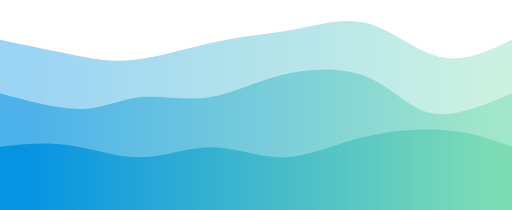
t = 0.00 s
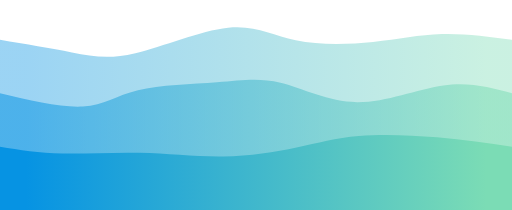
t = 0.75 s
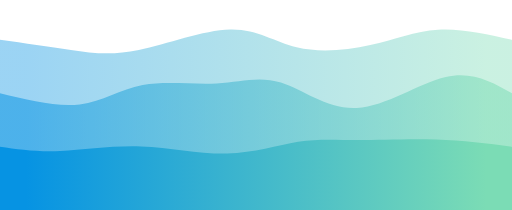
t = 1.25 s
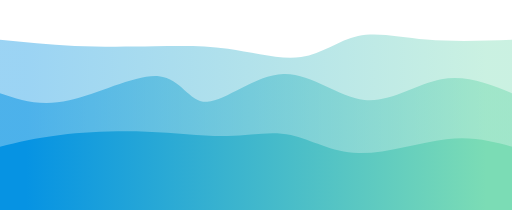
t = 2.00 s
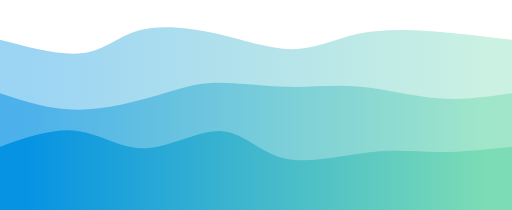
t = 2.75 s
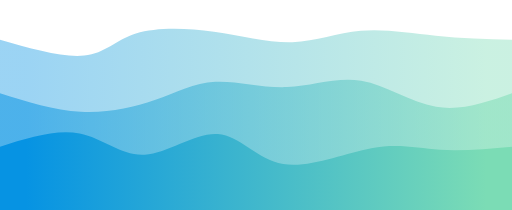
t = 3.25 s

The animated SVG that drew these frames (rendered in a browser with its animation timeline set to each time). Animation: 3 CSS @keyframes rules; one cycle of 4.00 s, repeats indefinitely.

<svg width="100%" height="100%" id="svg" viewBox="0 0 1440 590" xmlns="http://www.w3.org/2000/svg" class="transition duration-300 ease-in-out delay-150" preserveAspectRatio="none"><style>
          .path-0{
            animation:pathAnim-0 4s;
            animation-timing-function: linear;
            animation-iteration-count: infinite;
          }
          @keyframes pathAnim-0{
            0%{
              d: path("M 0,600 L 0,112 C 78.95362418412918,128.67743043627618 157.90724836825837,145.35486087255236 221,157 C 284.09275163174163,168.64513912744764 331.3246307110958,175.25798694606667 395,166 C 458.6753692889042,156.74201305393333 538.7942287873583,131.61319134318103 616,116 C 693.2057712126417,100.38680865681897 767.498454139471,94.2892476812092 837,81 C 906.501545860529,67.7107523187908 971.2119546547578,47.22981793198214 1038,67 C 1104.7880453452422,86.77018206801786 1173.6537272414978,146.79148059086225 1241,161 C 1308.3462727585022,175.20851940913775 1374.173136379251,143.60425970456888 1440,112 L 1440,600 L 0,600 Z");
            }
            25%{
              d: path("M 0,600 L 0,112 C 69.70456887667468,122.71109584335281 139.40913775334937,133.42219168670562 196,144 C 252.59086224665063,154.57780831329438 296.0680178632772,165.0223290965304 376,144 C 455.9319821367228,122.9776709034696 572.3187907935417,70.48849192717279 650,65 C 727.6812092064583,59.511508072827205 766.6568189625559,101.02370319477842 830,124 C 893.3431810374441,146.97629680522158 981.0539333562349,151.4166952937135 1053,135 C 1124.946066643765,118.5833047062865 1181.1274476125045,81.30951563036757 1243,74 C 1304.8725523874955,66.69048436963243 1372.4362761937477,89.34524218481621 1440,112 L 1440,600 L 0,600 Z");
            }
            50%{
              d: path("M 0,600 L 0,112 C 68.26107866712468,118.96324287186533 136.52215733424936,125.92648574373067 210,129 C 283.47784266575064,132.07351425626933 362.1724493301271,131.25729989694264 434,130 C 505.8275506698729,128.74270010305736 570.7880453452422,127.0443146684988 641,137 C 711.2119546547578,146.9556853315012 786.6753692889041,168.5654414290622 847,160 C 907.3246307110959,151.4345585709378 952.5104774991412,112.69391961525248 1007,101 C 1061.4895225008588,89.30608038474752 1125.282720714531,104.65888010992786 1199,111 C 1272.717279285469,117.34111989007214 1356.3586396427345,114.67055994503608 1440,112 L 1440,600 L 0,600 Z");
            }
            75%{
              d: path("M 0,600 L 0,112 C 92.05290278254895,140.15321195465475 184.1058055650979,168.30642390930953 242,156 C 299.8941944349021,143.69357609069047 323.6296805221574,90.92751631741669 378,70 C 432.3703194778426,49.07248368258332 517.3754723462728,59.983510821023714 597,80 C 676.6245276537272,100.01648917897629 750.8684300927515,129.13844039848848 817,131 C 883.1315699072485,132.86155960151152 941.1508072827207,107.46272758502234 1007,93 C 1072.8491927172793,78.53727241497766 1146.5283407763654,75.01064926142219 1220,80 C 1293.4716592236346,84.98935073857781 1366.7358296118173,98.4946753692889 1440,112 L 1440,600 L 0,600 Z");
            }
            100%{
              d: path("M 0,600 L 0,112 C 78.95362418412918,128.67743043627618 157.90724836825837,145.35486087255236 221,157 C 284.09275163174163,168.64513912744764 331.3246307110958,175.25798694606667 395,166 C 458.6753692889042,156.74201305393333 538.7942287873583,131.61319134318103 616,116 C 693.2057712126417,100.38680865681897 767.498454139471,94.2892476812092 837,81 C 906.501545860529,67.7107523187908 971.2119546547578,47.22981793198214 1038,67 C 1104.7880453452422,86.77018206801786 1173.6537272414978,146.79148059086225 1241,161 C 1308.3462727585022,175.20851940913775 1374.173136379251,143.60425970456888 1440,112 L 1440,600 L 0,600 Z");
            }
          }</style><defs><linearGradient id="gradient" x1="0%" y1="50%" x2="100%" y2="50%"><stop offset="5%" stop-color="#0693e3"></stop><stop offset="95%" stop-color="#7bdcb5"></stop></linearGradient></defs><path d="M 0,600 L 0,112 C 78.95362418412918,128.67743043627618 157.90724836825837,145.35486087255236 221,157 C 284.09275163174163,168.64513912744764 331.3246307110958,175.25798694606667 395,166 C 458.6753692889042,156.74201305393333 538.7942287873583,131.61319134318103 616,116 C 693.2057712126417,100.38680865681897 767.498454139471,94.2892476812092 837,81 C 906.501545860529,67.7107523187908 971.2119546547578,47.22981793198214 1038,67 C 1104.7880453452422,86.77018206801786 1173.6537272414978,146.79148059086225 1241,161 C 1308.3462727585022,175.20851940913775 1374.173136379251,143.60425970456888 1440,112 L 1440,600 L 0,600 Z" stroke="none" stroke-width="0" fill="url(#gradient)" fill-opacity="0.4" class="transition-all duration-300 ease-in-out delay-150 path-0"></path><style>
          .path-1{
            animation:pathAnim-1 4s;
            animation-timing-function: linear;
            animation-iteration-count: infinite;
          }
          @keyframes pathAnim-1{
            0%{
              d: path("M 0,600 L 0,262 C 83.22706973548611,284.8196496049468 166.45413947097222,307.6392992098935 230,306 C 293.5458605290278,304.3607007901065 337.41051185159733,278.26245276537276 394,273 C 450.58948814840267,267.73754723462724 519.9038131226383,283.31088972861556 586,274 C 652.0961868773617,264.68911027138444 714.9742356578496,230.4939883201649 792,211 C 869.0257643421504,191.5060116798351 960.1992442459634,186.71315699072477 1030,215 C 1099.8007557540366,243.28684300927523 1148.2287873582961,304.6533837169358 1213,318 C 1277.7712126417039,331.3466162830642 1358.8856063208518,296.67330814153206 1440,262 L 1440,600 L 0,600 Z");
            }
            25%{
              d: path("M 0,600 L 0,262 C 87.66746822397803,281.5733424939883 175.33493644795607,301.14668498797664 234,297 C 292.66506355204393,292.85331501202336 322.3277224321538,264.98660254208176 386,247 C 449.6722775678462,229.01339745791824 547.3541738234284,220.90690484369637 618,217 C 688.6458261765716,213.09309515630363 732.2555822741325,213.38577808313295 788,240 C 843.7444177258675,266.61422191686705 911.6234970800413,319.54998282377187 996,311 C 1080.3765029199587,302.45001717622813 1181.2504294057023,232.41429062177946 1258,214 C 1334.7495705942977,195.58570937822054 1387.3747852971487,228.79285468911027 1440,262 L 1440,600 L 0,600 Z");
            }
            50%{
              d: path("M 0,600 L 0,262 C 56.6602542081759,281.16935760906904 113.3205084163518,300.33871521813813 195,282 C 276.6794915836482,263.66128478186187 383.37822054276876,207.81449673651665 447,214 C 510.62177945723124,220.18550326348335 531.166609412573,288.40329783579523 583,286 C 634.833390587427,283.59670216420477 717.9553418069389,210.5723119203023 797,208 C 876.0446581930611,205.4276880796977 951.0120233596706,273.3074544829955 1025,281 C 1098.9879766403294,288.6925455170045 1171.9965647543797,236.19787014771555 1241,223 C 1310.0034352456203,209.80212985228445 1375.0017176228102,235.90106492614223 1440,262 L 1440,600 L 0,600 Z");
            }
            75%{
              d: path("M 0,600 L 0,262 C 73.91549295774647,286.46169701133635 147.83098591549293,310.92339402267265 226,317 C 304.16901408450707,323.07660597732735 386.5915492957747,310.7681209206458 449,284 C 511.4084507042253,257.2318790793542 553.8028169014084,216.00412229474406 612,215 C 670.1971830985916,213.99587770525594 744.1971830985916,253.2153899003779 812,256 C 879.8028169014084,258.7846100996221 941.4084507042255,225.13431810374445 1011,231 C 1080.5915492957745,236.86568189625555 1158.169014084507,282.24733768464444 1231,294 C 1303.830985915493,305.75266231535556 1371.9154929577467,283.8763311576778 1440,262 L 1440,600 L 0,600 Z");
            }
            100%{
              d: path("M 0,600 L 0,262 C 83.22706973548611,284.8196496049468 166.45413947097222,307.6392992098935 230,306 C 293.5458605290278,304.3607007901065 337.41051185159733,278.26245276537276 394,273 C 450.58948814840267,267.73754723462724 519.9038131226383,283.31088972861556 586,274 C 652.0961868773617,264.68911027138444 714.9742356578496,230.4939883201649 792,211 C 869.0257643421504,191.5060116798351 960.1992442459634,186.71315699072477 1030,215 C 1099.8007557540366,243.28684300927523 1148.2287873582961,304.6533837169358 1213,318 C 1277.7712126417039,331.3466162830642 1358.8856063208518,296.67330814153206 1440,262 L 1440,600 L 0,600 Z");
            }
          }</style><defs><linearGradient id="gradient" x1="0%" y1="50%" x2="100%" y2="50%"><stop offset="5%" stop-color="#0693e3"></stop><stop offset="95%" stop-color="#7bdcb5"></stop></linearGradient></defs><path d="M 0,600 L 0,262 C 83.22706973548611,284.8196496049468 166.45413947097222,307.6392992098935 230,306 C 293.5458605290278,304.3607007901065 337.41051185159733,278.26245276537276 394,273 C 450.58948814840267,267.73754723462724 519.9038131226383,283.31088972861556 586,274 C 652.0961868773617,264.68911027138444 714.9742356578496,230.4939883201649 792,211 C 869.0257643421504,191.5060116798351 960.1992442459634,186.71315699072477 1030,215 C 1099.8007557540366,243.28684300927523 1148.2287873582961,304.6533837169358 1213,318 C 1277.7712126417039,331.3466162830642 1358.8856063208518,296.67330814153206 1440,262 L 1440,600 L 0,600 Z" stroke="none" stroke-width="0" fill="url(#gradient)" fill-opacity="0.53" class="transition-all duration-300 ease-in-out delay-150 path-1"></path><style>
          .path-2{
            animation:pathAnim-2 4s;
            animation-timing-function: linear;
            animation-iteration-count: infinite;
          }
          @keyframes pathAnim-2{
            0%{
              d: path("M 0,600 L 0,412 C 63.59876331157676,405.27310202679496 127.19752662315352,398.54620405358986 194,408 C 260.8024733768465,417.45379594641014 330.8086568189626,443.08828581243563 398,442 C 465.1913431810374,440.91171418756437 529.5678461009961,413.1006526966678 596,414 C 662.4321538990039,414.8993473033322 730.9199587770526,444.5091034008932 801,442 C 871.0800412229474,439.4908965991068 942.7523187907937,404.86293369975954 1024,385 C 1105.2476812092063,365.13706630024046 1196.0707660597732,360.0391618000687 1267,367 C 1337.9292339402268,373.9608381999313 1388.9646169701134,392.9804190999656 1440,412 L 1440,600 L 0,600 Z");
            }
            25%{
              d: path("M 0,600 L 0,412 C 52.2047406389557,425.9883201648918 104.4094812779114,439.97664032978355 169,439 C 233.5905187220886,438.02335967021645 310.5668155273102,422.08175884575746 392,425 C 473.4331844726898,427.91824115424254 559.3232566128478,449.6963242871865 638,448 C 716.6767433871522,446.3036757128135 788.1401580212986,421.1329440054964 845,405 C 901.8598419787014,388.8670559945036 944.116111301958,381.77189969082787 1004,381 C 1063.883888698042,380.22810030917213 1141.3953967708692,385.779457231192 1217,392 C 1292.6046032291308,398.220542768808 1366.3023016145653,405.110271384404 1440,412 L 1440,600 L 0,600 Z");
            }
            50%{
              d: path("M 0,600 L 0,412 C 50.06526966678118,399.5960151150807 100.13053933356235,387.19203023016144 170,379 C 239.86946066643765,370.80796976983856 329.5431123325318,366.8278941944349 413,370 C 496.4568876674682,373.1721058055651 573.6970113363107,383.49639299209895 640,382 C 706.3029886636893,380.50360700790105 761.668842322226,367.18653383716935 818,379 C 874.331157677774,390.81346616283065 931.6276193747854,427.7574716592237 1008,430 C 1084.3723806252146,432.2425283407763 1179.820680178633,399.78357952593603 1255,391 C 1330.179319821367,382.21642047406397 1385.0896599106836,397.108210237032 1440,412 L 1440,600 L 0,600 Z");
            }
            75%{
              d: path("M 0,600 L 0,412 C 84.3208519409138,381.01408450704224 168.6417038818276,350.0281690140845 234,364 C 299.3582961181724,377.9718309859155 345.7540364136035,436.90140845070425 410,432 C 474.2459635863965,427.09859154929575 556.3421504637583,358.3661971830986 618,364 C 679.6578495362417,369.6338028169014 720.8773617313639,449.6338028169013 795,467 C 869.1226382686361,484.3661971830987 976.1484026107867,439.0985915492958 1051,427 C 1125.8515973892133,414.9014084507042 1168.5290278254895,435.9718309859155 1228,439 C 1287.4709721745105,442.0281690140845 1363.7354860872551,427.01408450704224 1440,412 L 1440,600 L 0,600 Z");
            }
            100%{
              d: path("M 0,600 L 0,412 C 63.59876331157676,405.27310202679496 127.19752662315352,398.54620405358986 194,408 C 260.8024733768465,417.45379594641014 330.8086568189626,443.08828581243563 398,442 C 465.1913431810374,440.91171418756437 529.5678461009961,413.1006526966678 596,414 C 662.4321538990039,414.8993473033322 730.9199587770526,444.5091034008932 801,442 C 871.0800412229474,439.4908965991068 942.7523187907937,404.86293369975954 1024,385 C 1105.2476812092063,365.13706630024046 1196.0707660597732,360.0391618000687 1267,367 C 1337.9292339402268,373.9608381999313 1388.9646169701134,392.9804190999656 1440,412 L 1440,600 L 0,600 Z");
            }
          }</style><defs><linearGradient id="gradient" x1="0%" y1="50%" x2="100%" y2="50%"><stop offset="5%" stop-color="#0693e3"></stop><stop offset="95%" stop-color="#7bdcb5"></stop></linearGradient></defs><path d="M 0,600 L 0,412 C 63.59876331157676,405.27310202679496 127.19752662315352,398.54620405358986 194,408 C 260.8024733768465,417.45379594641014 330.8086568189626,443.08828581243563 398,442 C 465.1913431810374,440.91171418756437 529.5678461009961,413.1006526966678 596,414 C 662.4321538990039,414.8993473033322 730.9199587770526,444.5091034008932 801,442 C 871.0800412229474,439.4908965991068 942.7523187907937,404.86293369975954 1024,385 C 1105.2476812092063,365.13706630024046 1196.0707660597732,360.0391618000687 1267,367 C 1337.9292339402268,373.9608381999313 1388.9646169701134,392.9804190999656 1440,412 L 1440,600 L 0,600 Z" stroke="none" stroke-width="0" fill="url(#gradient)" fill-opacity="1" class="transition-all duration-300 ease-in-out delay-150 path-2"></path></svg>
